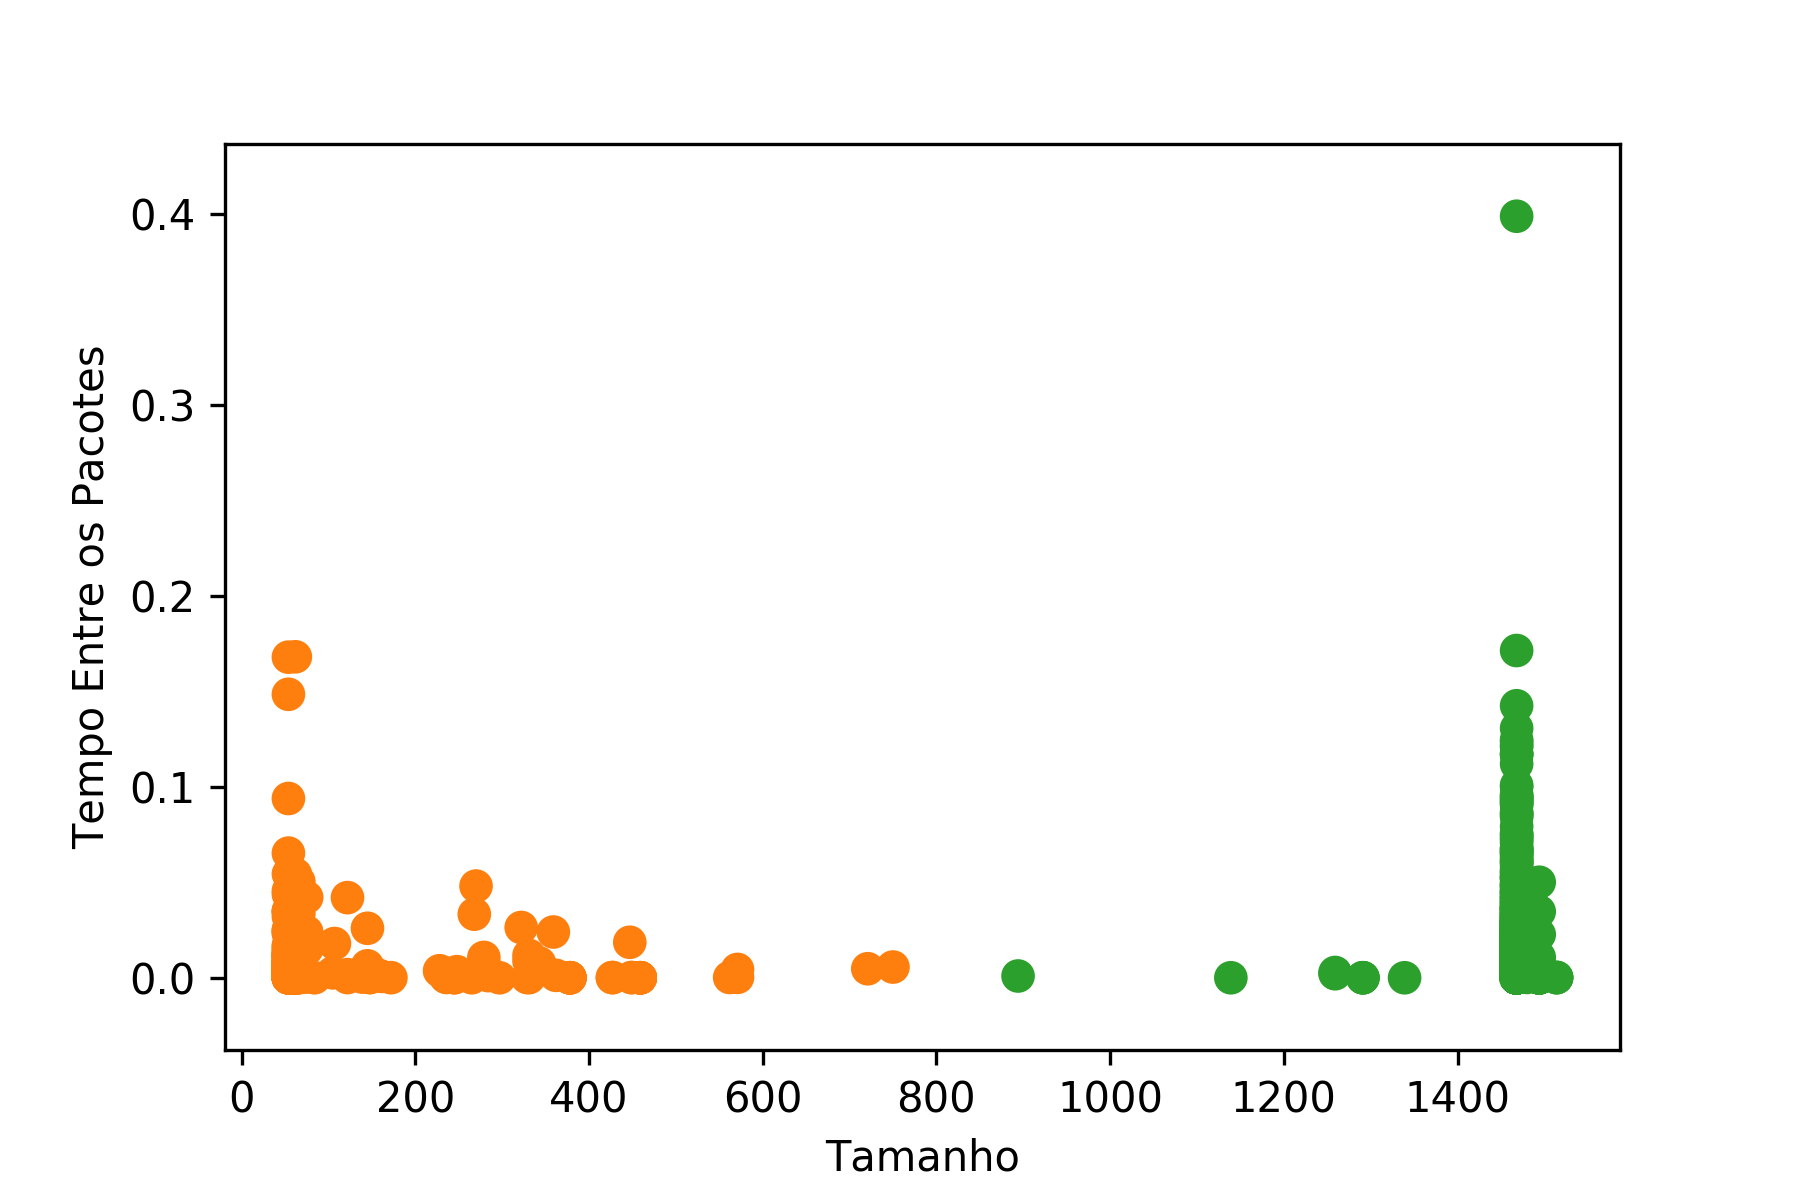

Data behind this chart, as committed beside it:
Length, TBP, Selected, Selected(1), Cluster, Silhouette, Selected(2)
1468, 0.0, No, No, C2, 0.7499, No
1468, 0.004204, No, No, C2, 0.7499, No
1468, 0.006823, No, No, C2, 0.7499, No
1468, 0.000293, No, No, C2, 0.7499, No
1468, 0.001379, No, No, C2, 0.7499, No
1468, 0.000564, No, No, C2, 0.7499, No
1468, 0.001044, No, No, C2, 0.7499, No
1468, 0.001876, No, No, C2, 0.7499, No
1468, 0.02175, No, No, C2, 0.7499, No
1468, 0.002352, No, No, C2, 0.7499, No
1468, 0.002801, No, No, C2, 0.7499, No
1468, 0.000998, No, No, C2, 0.7499, No
1468, 0.002383, No, No, C2, 0.7499, No
1468, 7.099999999127249e-05, No, No, C2, 0.7499, No
1468, 0.001901, No, No, C2, 0.7499, No
1468, 0.000324, No, No, C2, 0.7499, No
1468, 0.001788, No, No, C2, 0.7499, No
1468, 0.00027, No, No, C2, 0.7499, No
1468, 0.003428, No, No, C2, 0.7499, No
1468, 0.001048, No, No, C2, 0.7499, No
1468, 0.002067, No, No, C2, 0.7499, No
1468, 0.007259, No, No, C2, 0.7499, No
1468, 0.005419, No, No, C2, 0.7499, No
1468, 0.002437, No, No, C2, 0.7499, No
1468, 0.003264, No, No, C2, 0.7499, No
1468, 7.39999999268548e-05, No, No, C2, 0.7499, No
1468, 3.299999997352643e-05, No, No, C2, 0.7499, No
1468, 2.6000000104886567e-05, No, No, C2, 0.7499, No
1468, 0.000107, No, No, C2, 0.7499, No
1468, 0.002034, No, No, C2, 0.7499, No
1468, 0.00546, No, No, C2, 0.7499, No
1468, 0.001037, No, No, C2, 0.7499, No
1468, 0.01086, No, No, C2, 0.7499, No
1468, 7.299999992937956e-05, No, No, C2, 0.7499, No
1468, 0.02172, No, No, C2, 0.7499, No
1468, 0.01996, No, No, C2, 0.7499, No
1468, 8.99999999433021e-05, No, No, C2, 0.7499, No
1468, 0.001073, No, No, C2, 0.7499, No
1468, 0.000322, No, No, C2, 0.7499, No
1468, 0.001875, No, No, C2, 0.7499, No
1468, 7.099999999127249e-05, No, No, C2, 0.7499, No
1468, 0.001505, No, No, C2, 0.7499, No
1468, 0.01307, No, No, C2, 0.7499, No
1468, 0.004333, No, No, C2, 0.7499, No
1468, 0.001295, No, No, C2, 0.7499, No
1468, 5.7999999967250915e-05, No, No, C2, 0.7499, No
1468, 4.3000000005122274e-05, No, No, C2, 0.7499, No
1468, 0.005483, No, No, C2, 0.7499, No
1468, 0.001835, No, No, C2, 0.7499, No
1468, 4.5999999997548e-05, No, No, C2, 0.7499, No
1468, 0.04656, No, No, C2, 0.7499, No
1468, 0.02664, No, No, C2, 0.7499, No
1468, 0.02202, No, No, C2, 0.7499, No
1468, 0.002727, No, No, C2, 0.7499, No
1468, 0.004222, No, No, C2, 0.7499, No
1468, 0.000974, No, No, C2, 0.7499, No
1468, 0.001482, No, No, C2, 0.7499, No
1468, 0.009077, No, No, C2, 0.7499, No
1468, 0.00119, No, No, C2, 0.7499, No
1468, 0.000225, No, No, C2, 0.7499, No
... 4,940 more rows
